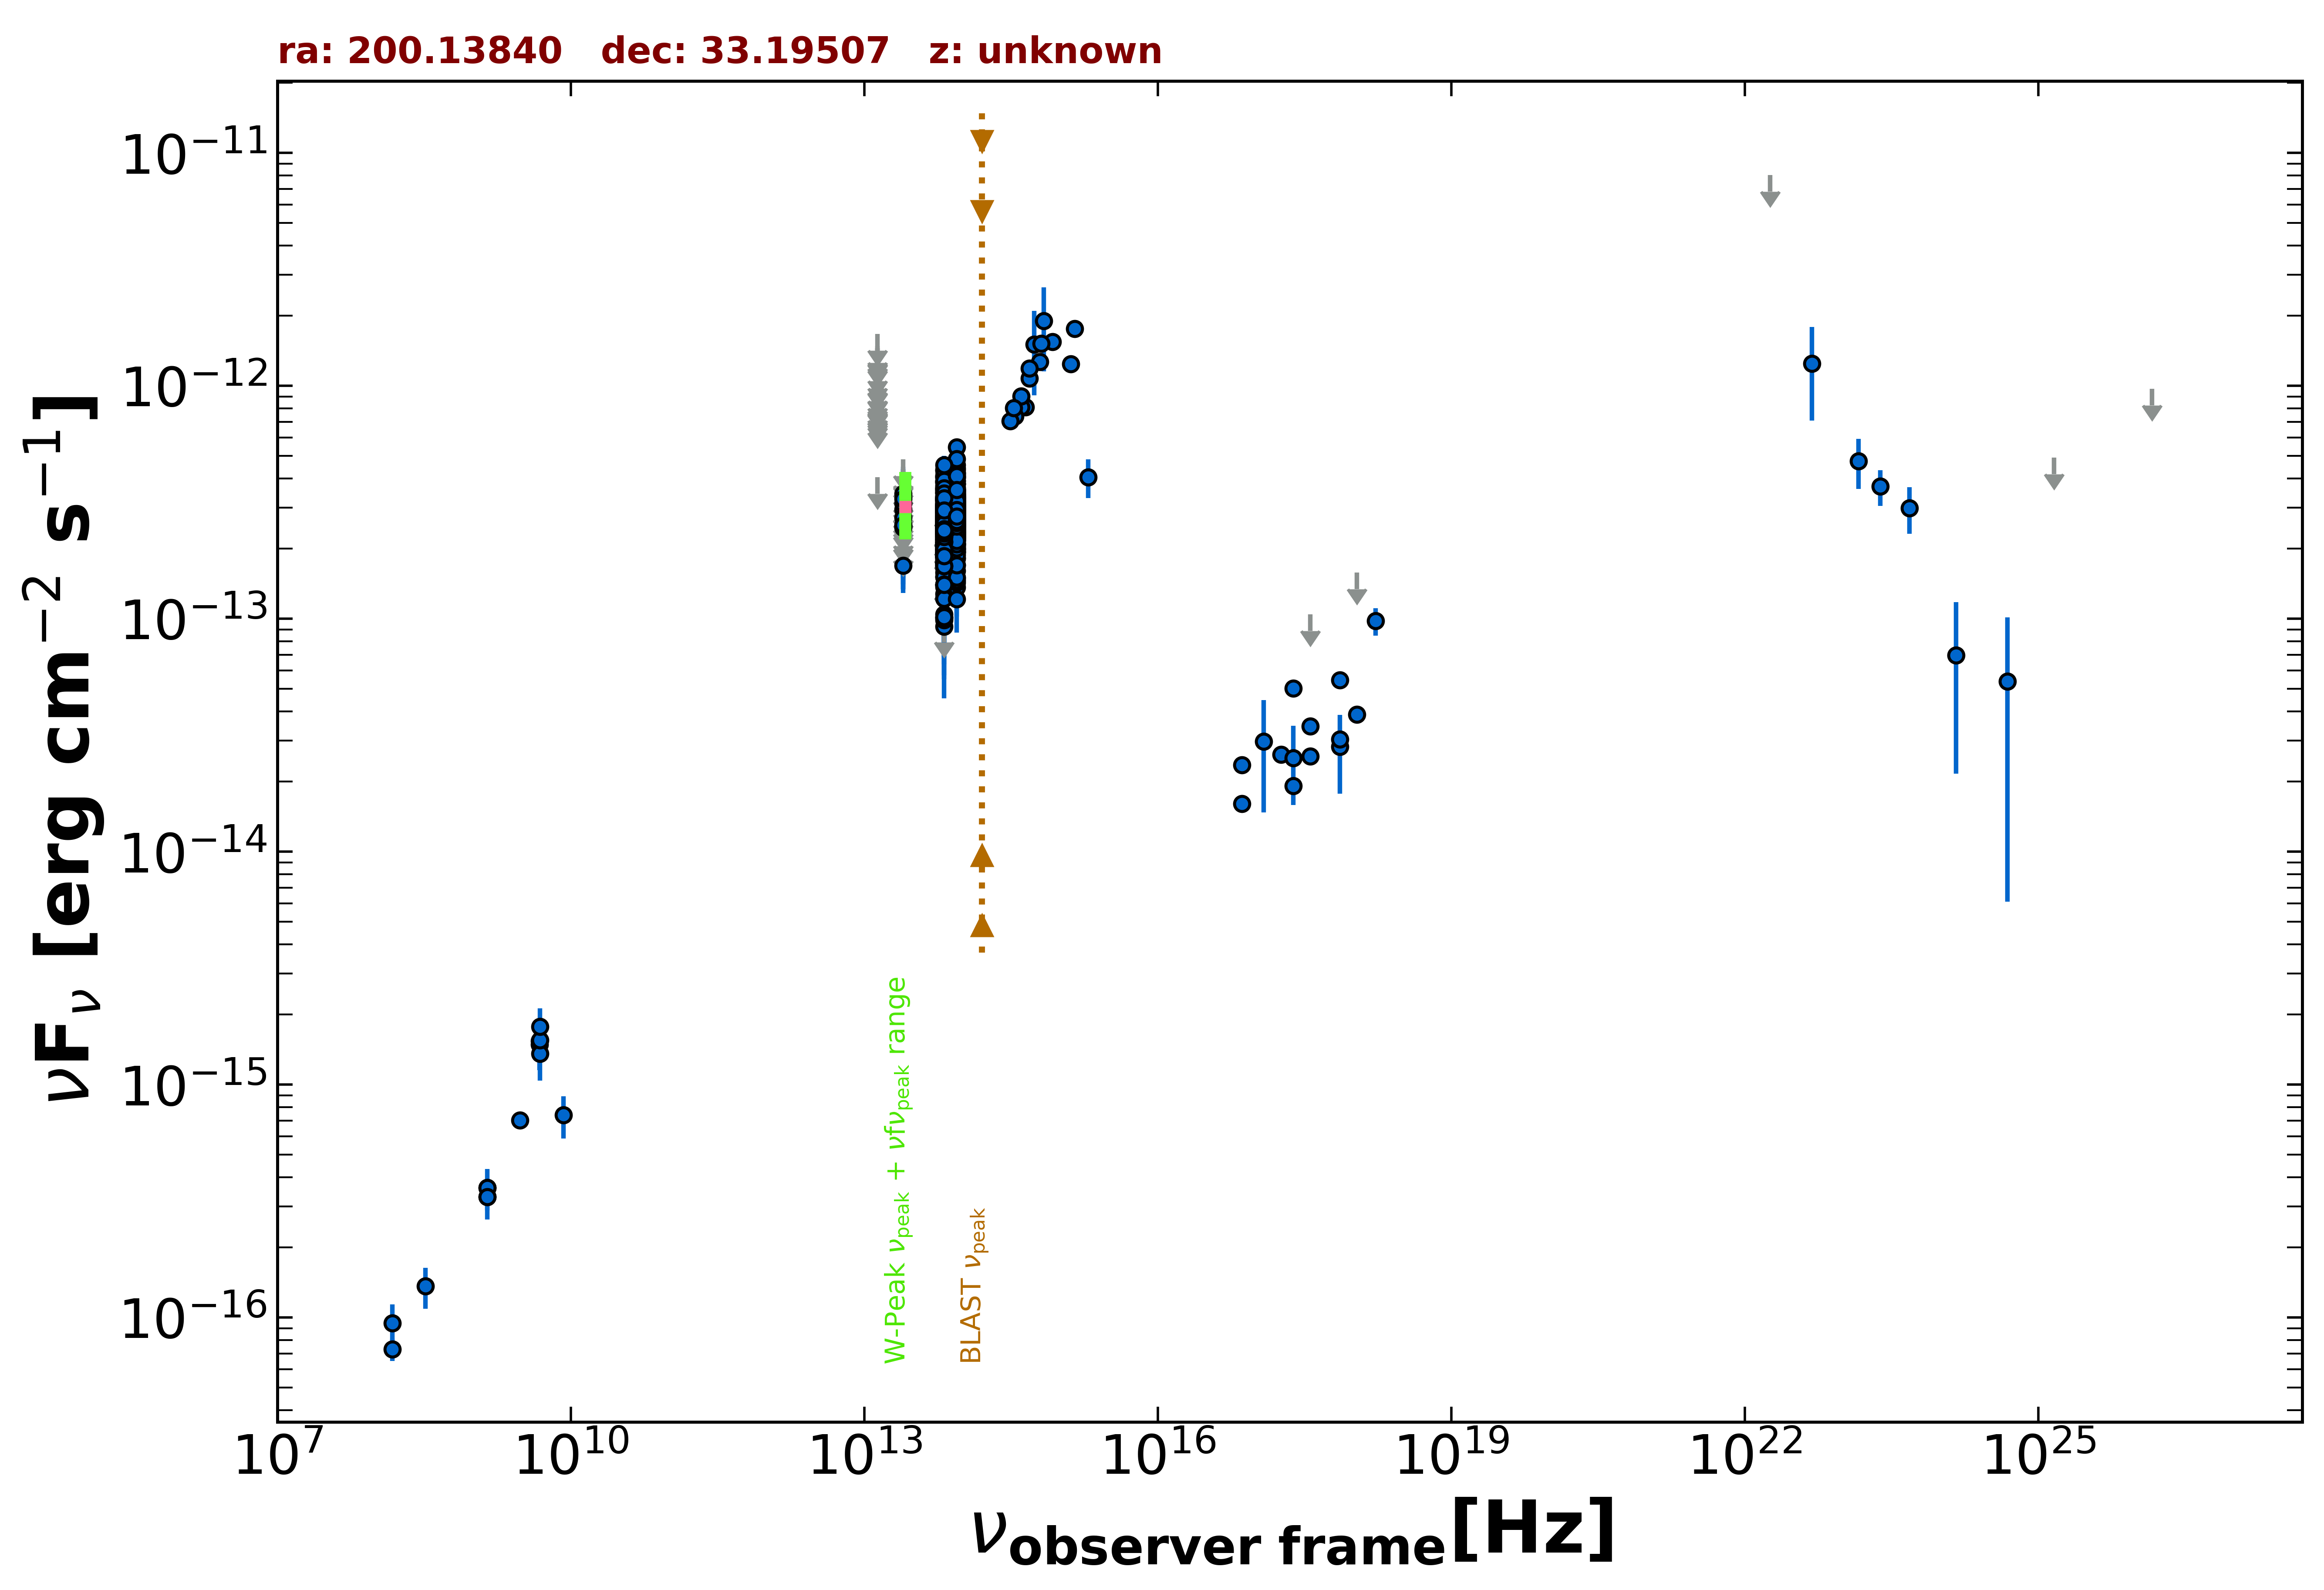

Source data for this figure (header and first rows):
freq., flux, err_flux, MJD_start, MJD_end, flag, catalog, reference
1.400e+09, 3.291e-16, 1.850e-18, 55000, 55000, , FIRST, White et al. 1997  ApJ  475 479
1.400e+09, 3.612e-16, 1.260e-17, 55000, 55000, , NVSS, Condon et al. 1998  AJ  115  1693
3.000e+09, 7.043e-16, 6.750e-18, 55000, 55000, , VLASSQL, Gordon et al. 2021  ApJS  255  30
2.418e+17, 5.015e-14, 3.425e-15, 55000, 55000, , 4XMM-DR13, Webb et al. 2020  A&A  641  A136
7.253e+16, 2.360e-14, 1.835e-15, 55000, 55000, , 4XMM-DR13, Webb et al. 2020  A&A  641  A136
1.813e+17, 2.612e-14, 1.990e-15, 55000, 55000, , 4XMM-DR13, Webb et al. 2020  A&A  641  A136
3.627e+17, 3.452e-14, 2.120e-15, 55000, 55000, , 4XMM-DR13, Webb et al. 2020  A&A  641  A136
7.253e+17, 5.451e-14, 4.050e-15, 55000, 55000, , 4XMM-DR13, Webb et al. 2020  A&A  641  A136
1.692e+18, 9.771e-14, 1.316e-14, 55000, 55000, , 4XMM-DR13, Webb et al. 2020  A&A  641  A136
2.418e+17, 2.527e-14, 9.380e-15, 58707, 58710, , 1OUSX, Giommi et al. in preparation
1.209e+17, 2.975e-14, 1.499e-14, 58707, 58710, , 1OUSX, Giommi et al. in preparation
3.627e+17, 1.045e-13, 0.000e+00, 58707, 58710, UL, 1OUSX, Giommi et al. in preparation
7.253e+17, 2.820e-14, 1.047e-14, 58707, 58710, , 1OUSX, Giommi et al. in preparation
1.088e+18, 1.580e-13, 0.000e+00, 58707, 58710, UL, 1OUSX, Giommi et al. in preparation
2.418e+17, 1.913e-14, 0.000e+00, 55000, 55000, , Chandra-CSC2, Evans et al. 2010  ApJS  189  37
1.088e+18, 3.877e-14, 0.000e+00, 55000, 55000, , Chandra-CSC2, Evans et al. 2010  ApJS  189  37
3.627e+17, 2.571e-14, 0.000e+00, 55000, 55000, , Chandra-CSC2, Evans et al. 2010  ApJS  189  37
7.253e+17, 3.031e-14, 0.000e+00, 55000, 55000, , Chandra-CSC2, Evans et al. 2010  ApJS  189  37
7.253e+16, 1.603e-14, 0.000e+00, 55000, 55000, , Chandra-CSC2, Evans et al. 2010  ApJS  189  37
1.500e+08, 7.305e-17, 7.950e-18, 55000, 55000, , TGSS150, Intema et al. 2017  A&A  598  A781
4.800e+09, 1.536e-15, 2.400e-16, 55000, 55000, , GB6, Gregory et al. 1996  ApJS  103  427
4.800e+09, 1.488e-15, 3.360e-16, 55000, 55000, , GB87, Gregory et al. 1992  VizieR  VIII/14/j20…
8.817e+13, 3.126e-13, 2.350e-15, 55000, 55000, , UNWISE, Schlafly et al. 2019  ApJS  240  30
6.517e+13, 2.810e-13, 3.350e-15, 55000, 55000, , UNWISE, Schlafly et al. 2019  ApJS  240  30
8.817e+13, 2.979e-13, 8.200e-15, 55000, 55000, , WISE, Wright et al. 2010  AJ  140  1868
6.517e+13, 2.746e-13, 8.850e-15, 55000, 55000, , WISE, Wright et al. 2010  AJ  140  1868
2.498e+13, 1.690e-13, 2.865e-14, 55000, 55000, , WISE, Wright et al. 2010  AJ  140  1868
1.363e+13, 4.051e-13, 0.000e+00, 55000, 55000, UL, WISE, Wright et al. 2010  AJ  140  1868
8.817e+13, 3.076e-13, 2.465e-14, 57019, 57019, , NEOWISE, Mainzer et al. 2014  ApJ  792  30
6.517e+13, 2.833e-13, 3.715e-14, 57019, 57019, , NEOWISE, Mainzer et al. 2014  ApJ  792  30
8.817e+13, 2.954e-13, 2.885e-14, 57019, 57019, , NEOWISE, Mainzer et al. 2014  ApJ  792  30
6.517e+13, 3.173e-13, 3.635e-14, 57019, 57019, , NEOWISE, Mainzer et al. 2014  ApJ  792  30
8.817e+13, 3.442e-13, 2.440e-14, 57019, 57019, , NEOWISE, Mainzer et al. 2014  ApJ  792  30
6.517e+13, 2.693e-13, 3.335e-14, 57019, 57019, , NEOWISE, Mainzer et al. 2014  ApJ  792  30
8.817e+13, 3.333e-13, 2.520e-14, 57019, 57019, , NEOWISE, Mainzer et al. 2014  ApJ  792  30
6.517e+13, 3.244e-13, 3.595e-14, 57019, 57019, , NEOWISE, Mainzer et al. 2014  ApJ  792  30
8.817e+13, 3.192e-13, 2.650e-14, 57019, 57019, , NEOWISE, Mainzer et al. 2014  ApJ  792  30
6.517e+13, 2.391e-13, 3.450e-14, 57019, 57019, , NEOWISE, Mainzer et al. 2014  ApJ  792  30
8.817e+13, 3.529e-13, 2.540e-14, 57019, 57019, , NEOWISE, Mainzer et al. 2014  ApJ  792  30
6.517e+13, 2.929e-13, 3.355e-14, 57019, 57019, , NEOWISE, Mainzer et al. 2014  ApJ  792  30
8.817e+13, 3.079e-13, 2.440e-14, 57019, 57019, , NEOWISE, Mainzer et al. 2014  ApJ  792  30
6.517e+13, 2.663e-13, 3.815e-14, 57019, 57019, , NEOWISE, Mainzer et al. 2014  ApJ  792  30
8.817e+13, 2.998e-13, 2.790e-14, 57019, 57019, , NEOWISE, Mainzer et al. 2014  ApJ  792  30
6.517e+13, 2.523e-13, 3.335e-14, 57019, 57019, , NEOWISE, Mainzer et al. 2014  ApJ  792  30
8.817e+13, 3.315e-13, 2.875e-14, 57019, 57019, , NEOWISE, Mainzer et al. 2014  ApJ  792  30
6.517e+13, 2.678e-13, 3.385e-14, 57019, 57019, , NEOWISE, Mainzer et al. 2014  ApJ  792  30
8.817e+13, 4.059e-13, 2.960e-14, 57381, 57381, , NEOWISE, Mainzer et al. 2014  ApJ  792  30
6.517e+13, 4.035e-13, 4.170e-14, 57381, 57381, , NEOWISE, Mainzer et al. 2014  ApJ  792  30
8.817e+13, 3.905e-13, 2.665e-14, 57381, 57381, , NEOWISE, Mainzer et al. 2014  ApJ  792  30
6.517e+13, 3.476e-13, 4.850e-14, 57381, 57381, , NEOWISE, Mainzer et al. 2014  ApJ  792  30
8.817e+13, 4.022e-13, 2.705e-14, 57381, 57381, , NEOWISE, Mainzer et al. 2014  ApJ  792  30
6.517e+13, 3.061e-13, 3.900e-14, 57381, 57381, , NEOWISE, Mainzer et al. 2014  ApJ  792  30
8.817e+13, 2.404e-13, 3.535e-14, 57381, 57381, , NEOWISE, Mainzer et al. 2014  ApJ  792  30
6.517e+13, 3.013e-13, 3.195e-14, 57381, 57381, , NEOWISE, Mainzer et al. 2014  ApJ  792  30
8.817e+13, 4.576e-13, 4.600e-14, 57381, 57381, , NEOWISE, Mainzer et al. 2014  ApJ  792  30
6.517e+13, 3.463e-13, 3.515e-14, 57381, 57381, , NEOWISE, Mainzer et al. 2014  ApJ  792  30
8.817e+13, 2.517e-13, 2.390e-14, 57381, 57381, , NEOWISE, Mainzer et al. 2014  ApJ  792  30
6.517e+13, 2.696e-13, 4.010e-14, 57381, 57381, , NEOWISE, Mainzer et al. 2014  ApJ  792  30
8.817e+13, 4.243e-13, 2.735e-14, 57381, 57381, , NEOWISE, Mainzer et al. 2014  ApJ  792  30
6.517e+13, 4.324e-13, 4.670e-14, 57381, 57381, , NEOWISE, Mainzer et al. 2014  ApJ  792  30
... 687 more rows
